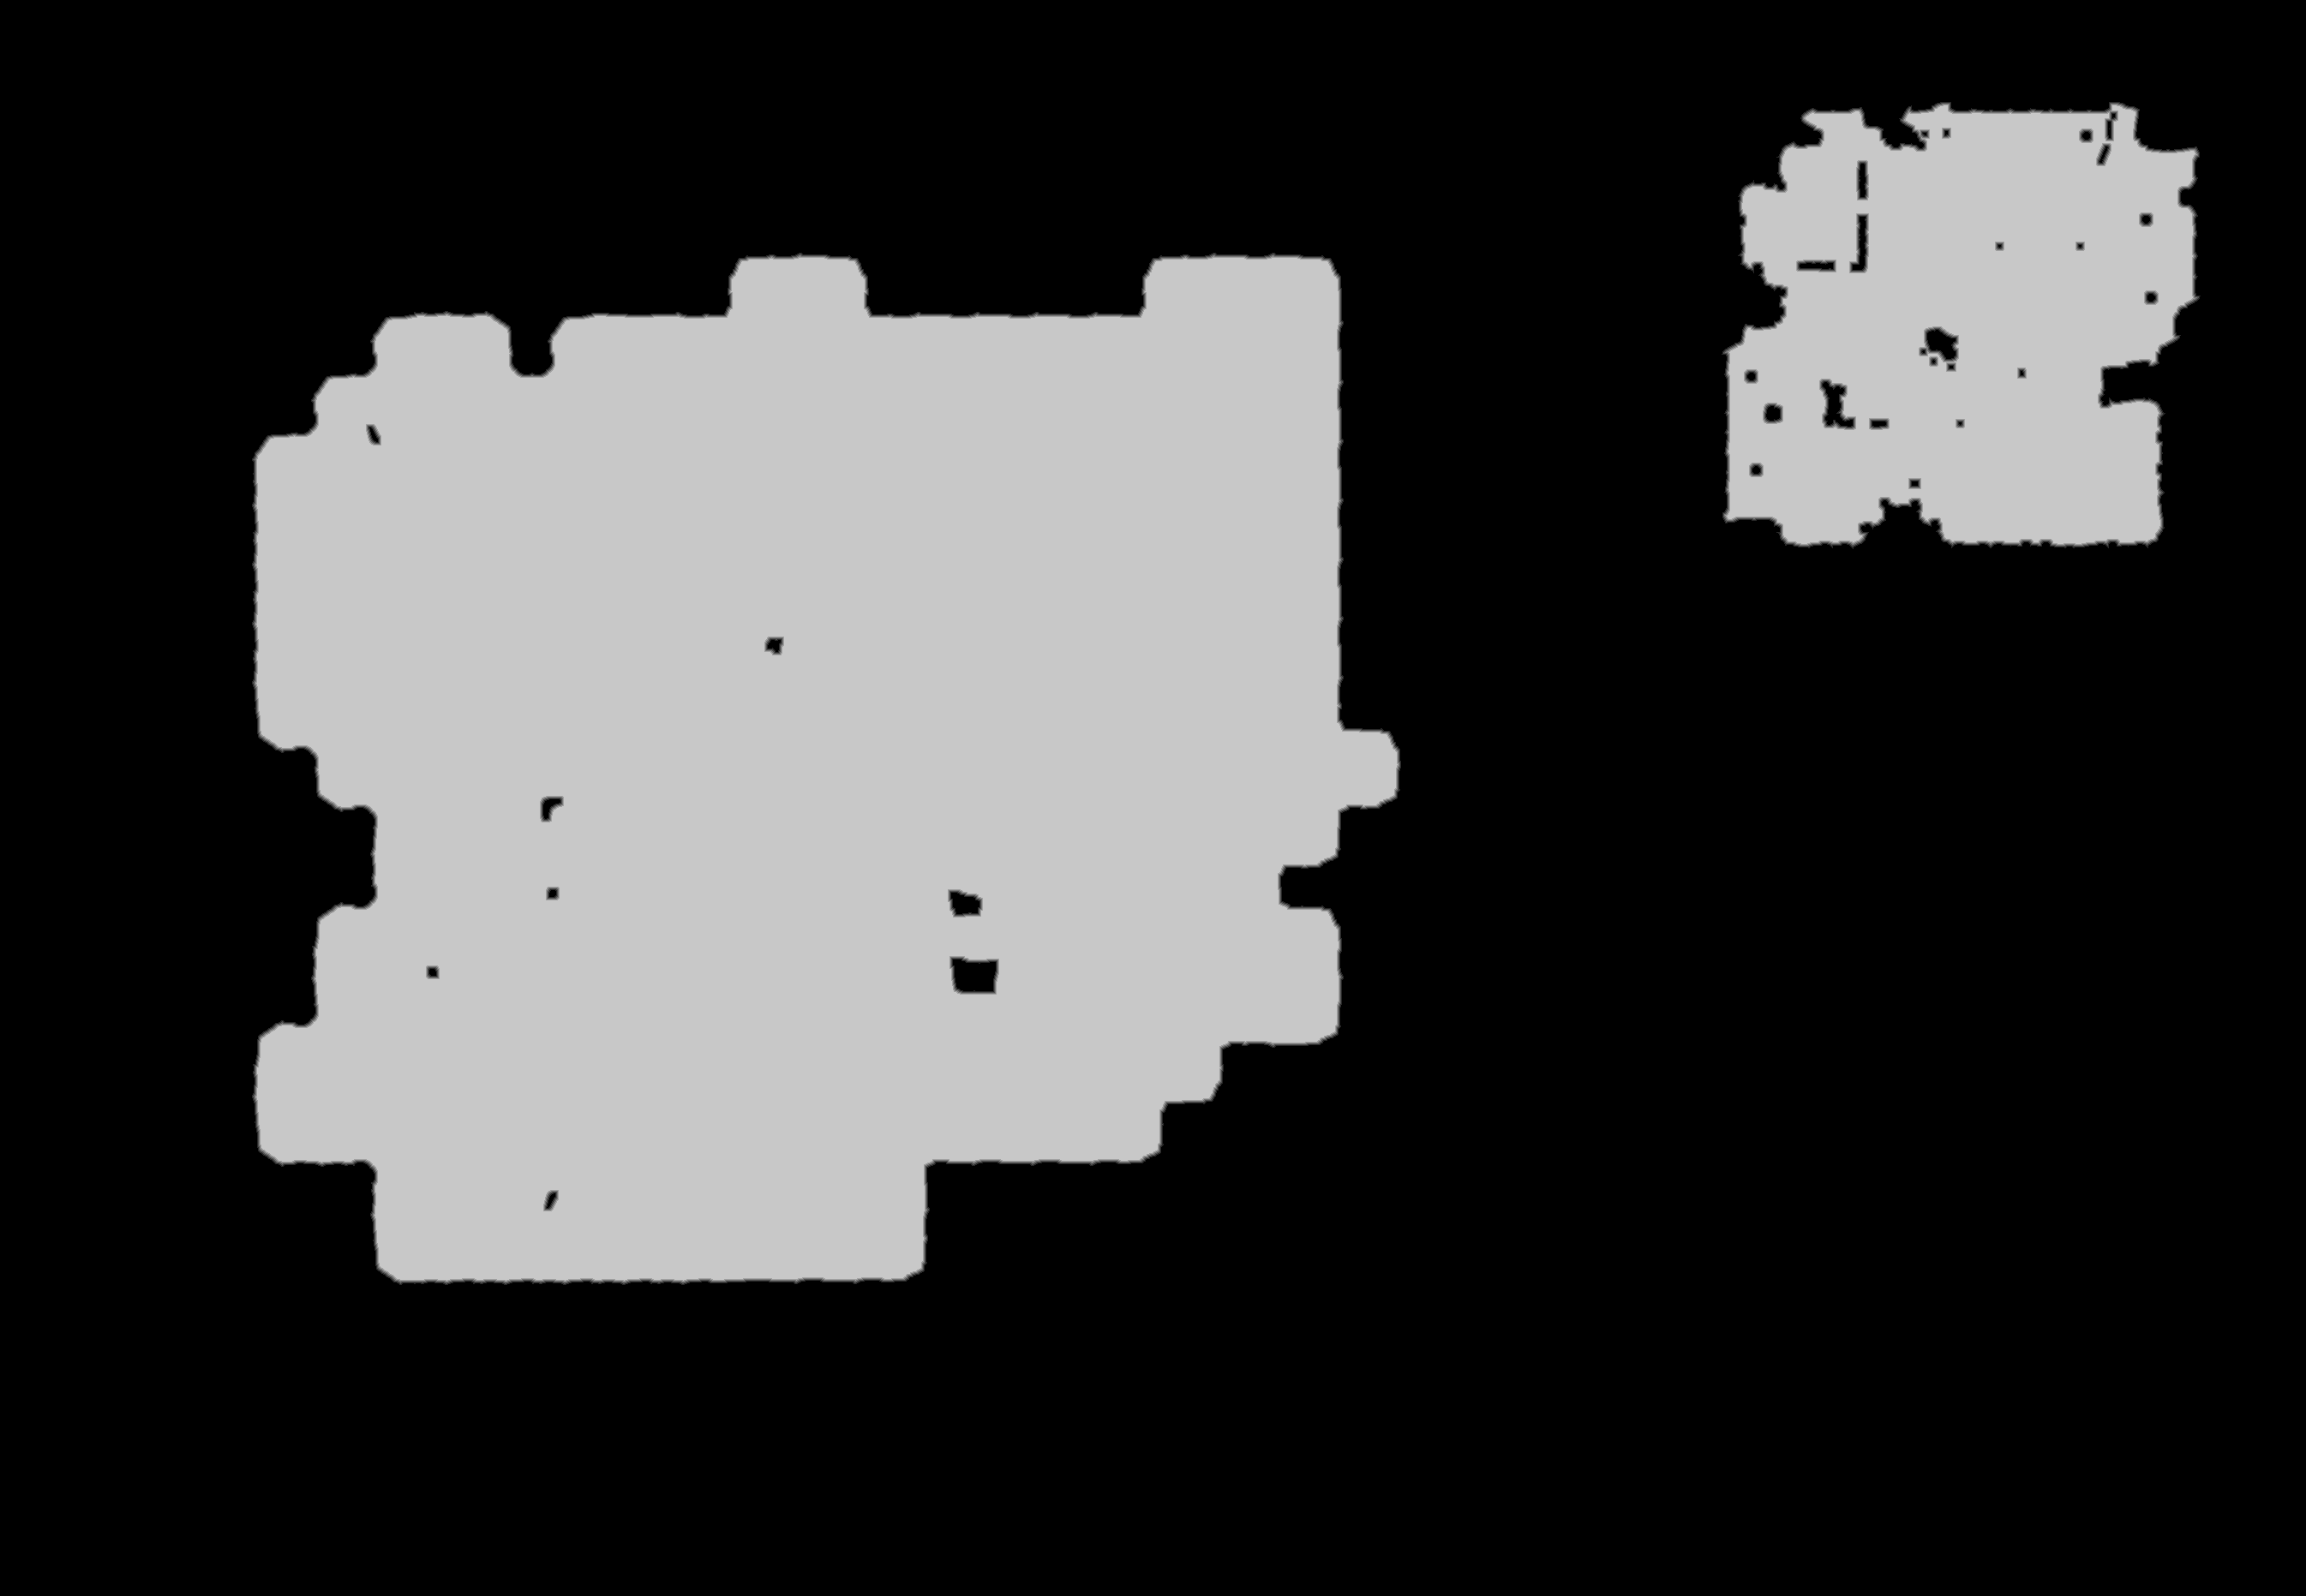

The file beside this chart, header and first rows:
base	0x4d45afa0000
origin	0x490010
stride	1346
width	2691
height	1863
nibble	0	3472140
nibble	1	11814
nibble	2	11777
nibble	3	11780
nibble	4	11848
nibble	5	1493974
